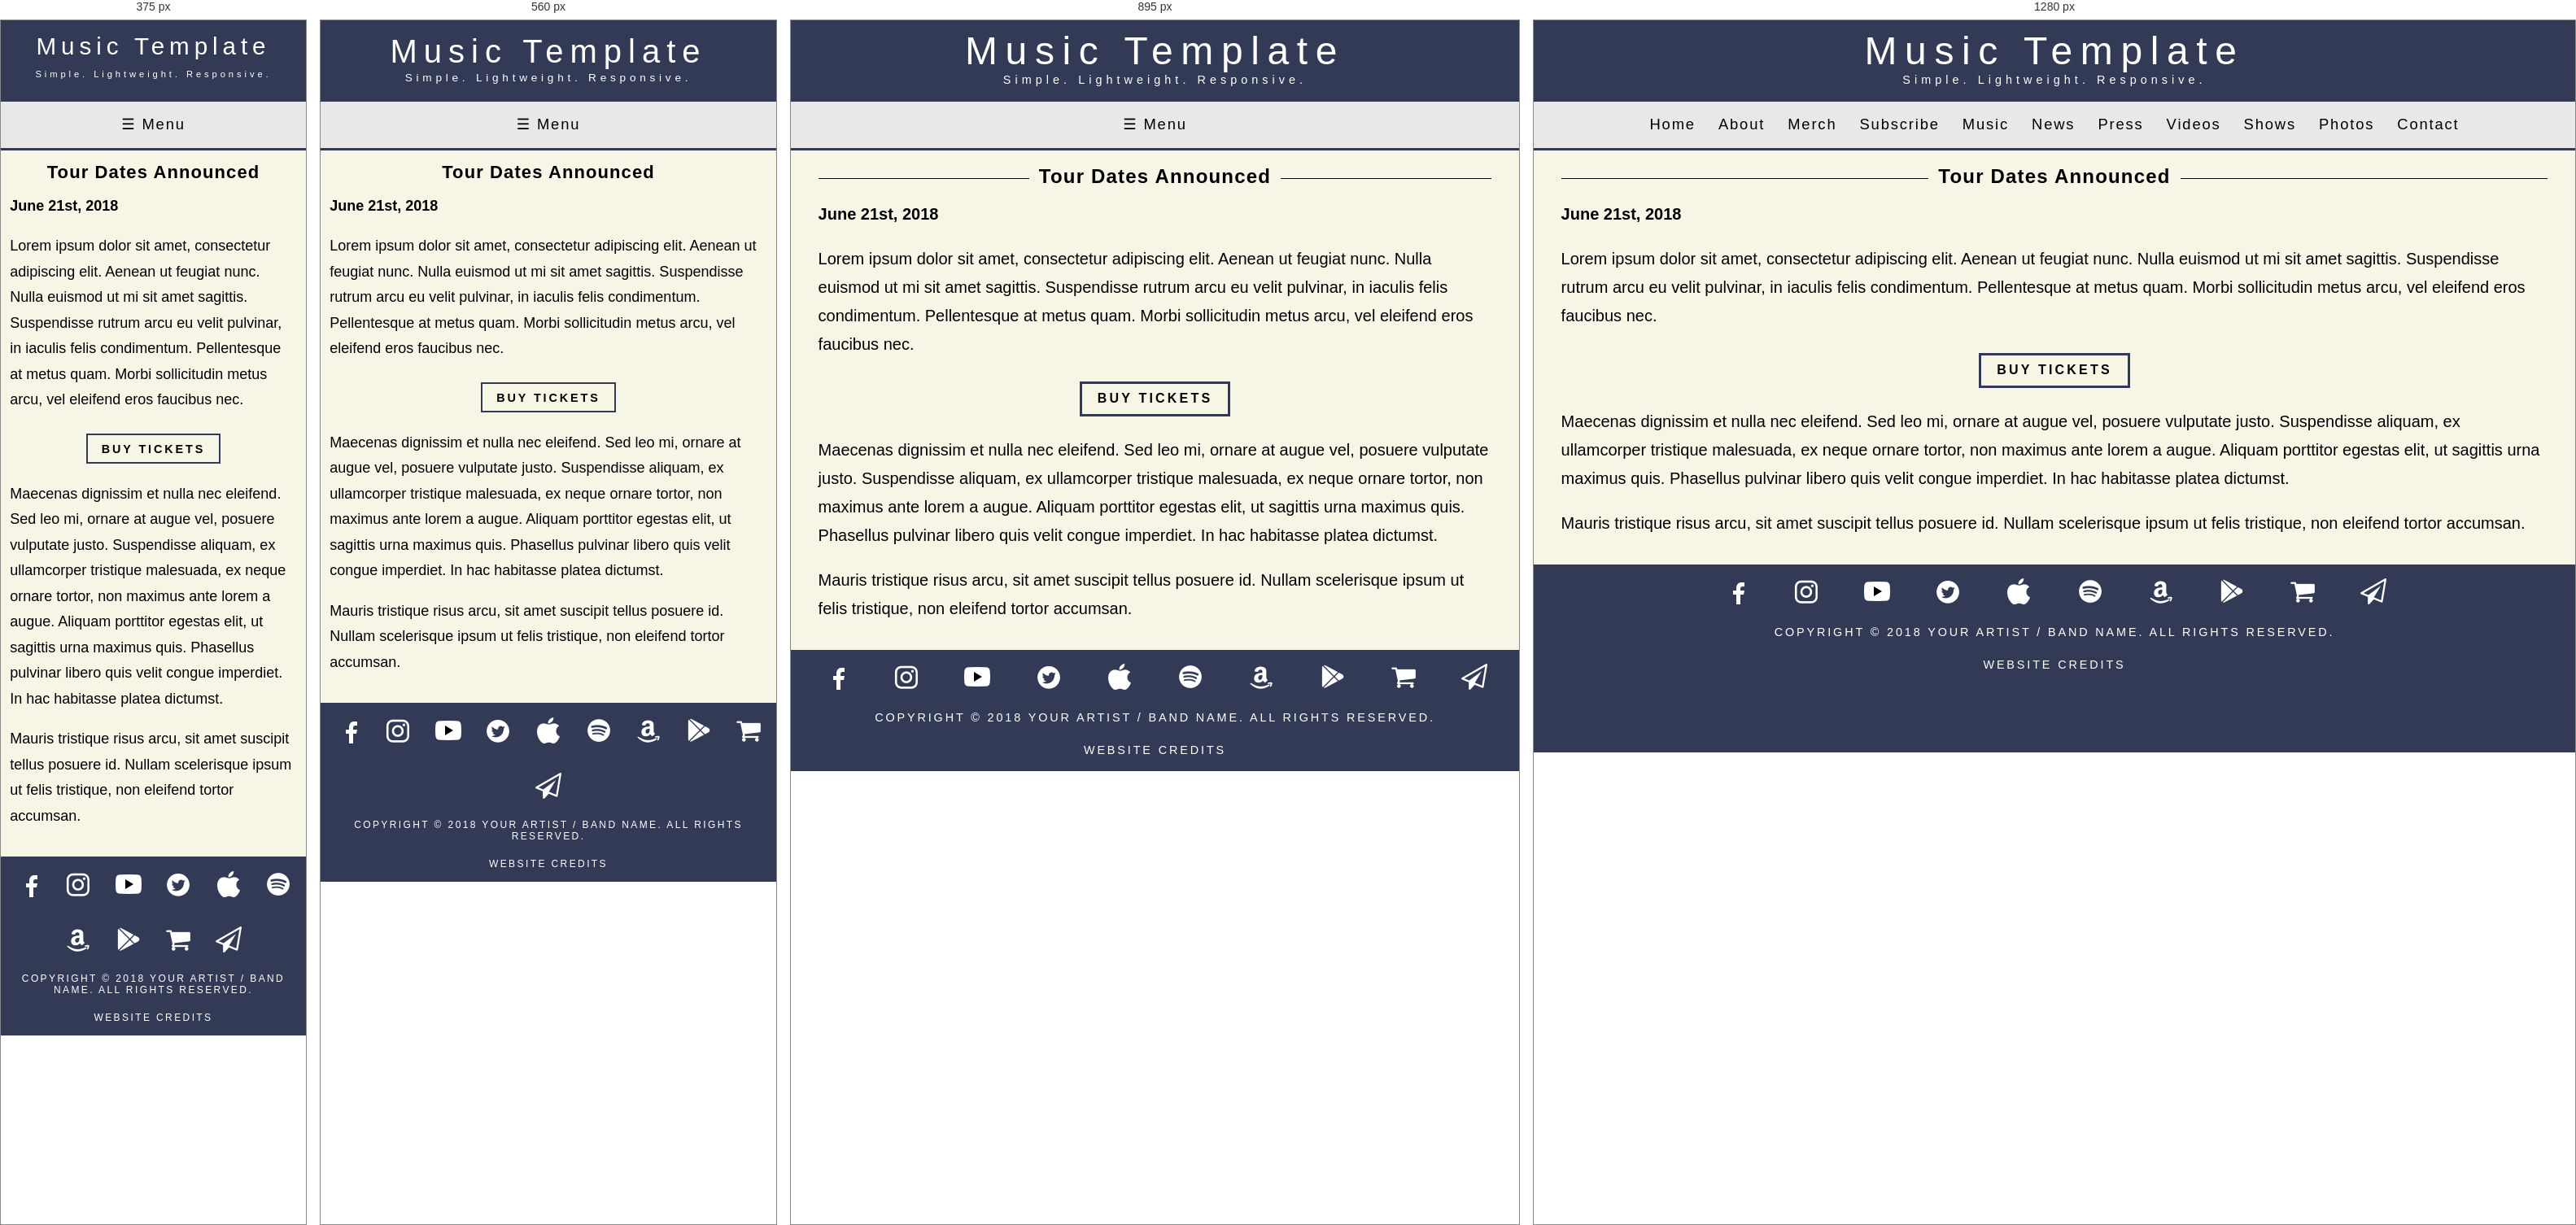
Rendered at 375 px, 560 px, 895 px and 1280 px, left to right.

<!-- file: blog_tour.html -->
<!DOCTYPE HTML>
<html lang="en">

<head>
  <title>Music Website Template</title>
  
  <meta name="viewport" content="width=device-width" />
  <meta name="description" content="Music website coded in HTML, CSS, and JQuery" />
  <meta name="keywords" content="msuic, website, template, responsive" />
  <meta http-equiv="content-type" content="text/html; charset=UTF-8" />
  
  <link href="https://fonts.googleapis.com/css?family=Tajawal" rel="stylesheet">
  <link rel="stylesheet" href="css/style.css" type="text/css" title="style" />

</head>

<body>
	
    <header>
		<div id="logo">
          <h1><a href="index.html">Music Template</a></h1>
		  <h2><a href="index.html">Simple. Lightweight. Responsive.</a></h2>
      </div>
	 </header>
	 
	 <nav class="container">
		<ul class="clearfix" id="cfix">
			<li class="icon" id="icon">
				<a href="javascript:void(0);" onclick="myMenu()">&#9776; Menu</a>
			</li>
			<li>
				<ul class="scroll" id="scroll">
					<li><a href="index.html#home">Home</a></li>
					<li><a href="index.html#about">About</a></li>
					<li><a href="index.html#merch">Merch</a></li>
					<li><a href="index.html#subscribe">Subscribe</a></li>
					<li><a href="index.html#music">Music</a></li>
					<li><a href="index.html#news">News</a></li>
					<li><a href="index.html#press">Press</a></li>
					<li><a href="index.html#videos">Videos</a></li>
					<li><a href="index.html#shows">Shows</a></li>
					<li><a href="index.html#photos">Photos</a></li>
					<li><a href="index.html#contact">Contact</a></li>
				</ul>
			</li>
		</ul>
	</nav>
		
	<div class="spacer"></div>  
	
    <div class="site_content">
	
		<div id="content">
			<h3 class="lines">Tour Dates Announced</h3>
			<h4>June 21st, 2018</h4>

			<p>Lorem ipsum dolor sit amet, consectetur adipiscing elit. Aenean ut feugiat nunc. Nulla euismod ut mi sit amet sagittis. Suspendisse rutrum arcu eu velit pulvinar, in iaculis felis condimentum. Pellentesque at metus quam. Morbi sollicitudin metus arcu, vel eleifend eros faucibus nec.</p>

			<div class="pagesbar">
				<ul class="pages">
					<li><a href="index.html#shows">Buy Tickets</a></li>
				</ul>	
			</div>
			
			<p>Maecenas dignissim et nulla nec eleifend. Sed leo mi, ornare at augue vel, posuere vulputate justo. Suspendisse aliquam, ex ullamcorper tristique malesuada, ex neque ornare tortor, non maximus ante lorem a augue. Aliquam porttitor egestas elit, ut sagittis urna maximus quis. Phasellus pulvinar libero quis velit congue imperdiet. In hac habitasse platea dictumst.</p>

			<p>Mauris tristique risus arcu, sit amet suscipit tellus posuere id. Nullam scelerisque ipsum ut felis tristique, non eleifend tortor accumsan.</p>
		</div>
		
	</div>

	
	<footer>
		<ul id="social_media">
			<li><a href="index.html">
			<img src="pictures/icons/facebook.png" alt="Facebook" /></a></li>

			<li><a href="index.html">
			<img src="pictures/icons/instagram.png" alt="Instagram" /></a></li>
			
			<li><a href="index.html">
			<img src="pictures/icons/youtube.png" alt="YouTube" /></a></li>
			
			<li><a href="index.html">
			<img src="pictures/icons/twitter.png" alt="Twitter" /></a></li>
			
			<li><a href="index.html">
			<img src="pictures/icons/itunes.png" alt="iTunes" /></a></li>
			
			<li><a href="index.html">
			<img src="pictures/icons/spotify.png" alt="Spotify" /></a></li>

			<li><a href="index.html">
			<img src="pictures/icons/amazon.png" alt="Amazon" /></a></li>
						
			<li><a href="index.html">
			<img src="pictures/icons/play.png" alt="Google Play" /></a></li>
			
			<li><a href="index.html">
			<img src="pictures/icons/shop.png" alt="Store" /></a></li>
			
			<li><a href="index.html#mail">
			<img src="pictures/icons/mail.png" alt="Subscribe" /></a></li>
		</ul>
			
		<ul id="btmtext">
		  <li><h6><a href="terms.html">Copyright &copy; 2018 Your Artist / Band Name. All Rights Reserved.</a></h6></li>
		  <li><h6><a href="web.html">Website Credits</a></h6></li>
		</ul>
	</footer>

  	<script src='http://cdnjs.cloudflare.com/ajax/libs/jquery/2.1.3/jquery.min.js'></script>
	<script src="js/fixedNavMenu.js"></script>
</body>
</html>

/* @media block from style.css */
@media screen and (min-width: 768px) {
.anchor-box {
	background-color: transparent;
	background-color: #333a56; 
	color: #fff; 
	padding-top: 17px;
	padding-bottom: 10px;
	margin-right: -35px;
	margin-left: -35px;
}

}

/* @media block from style.css */
@media screen and (min-width: 320px) and (max-width: 767px) {
.spacer {
    width: 100%;
	height: 40px;
}  

.anchor-box {
	background-color: transparent;
	background-color: #333a56; 
	color: #fff; 
	margin-right: -21px;
	margin-left: -21px;
}

}

/* @media block from style.css */
@media screen and (min-width: 480px) and (max-width: 767px) {
/* Resize width */
#logo {
	position: relative;
	max-width: 90%;
	width: 90%;
	
  }
/* Resize font for mobile */
#logo h1 {
	display: block;
	margin: .2em 0 0 0;
	text-align: center;
	letter-spacing: .2em;
	font: normal 250% 'Tajawal', sans-serif;
	color: #FFF;
	padding-top: .1875em;
}

#logo h2 {
 	display: block;
	text-align: center;
	letter-spacing: .35em;
	font: normal 85% 'Tajawal', sans-serif;
	color: #FFF;
	padding-top: .1875em;
}

}

/* @media block from style.css */
@media screen and (min-width: 320px) and (max-width: 479px) {
/* Resize width */
#logo {
	position: relative;
	max-width: 95%;
	width: 95%;
	
  }
/* Resize font for mobile */
#logo h1 {
	display: block;
	margin: 0 auto;
	text-align: center;
	letter-spacing: .2em;
	font: normal 185% 'Tajawal', sans-serif;
	color: #FFF;
	padding-top: .5em;
}

#logo h2 {
 	display: block;
	text-align: center;
	letter-spacing: .35em;
	font: normal 70% 'Tajawal', sans-serif;
	color: #FFF;
	padding-top: 1em;
}

}

/* @media block from style.css */
@media screen and (min-width: 320px) and (max-width: 1023px) {
 
nav ul li:not(:nth-child(-n+0)) {
	display: none;
}
  
nav ul li.icon {
	display:inline-block;
	text-align: center;
	color: #FFF;
	color: #fff;
	background-color: #e8e8e8;
}
  
}

/* @media block from style.css */
@media screen and (min-width: 320px) and (max-width: 1023px) {
nav ul.responsive {
	position: relative;
	text-align:center;
	background-color: #e8e8e8;
}

nav ul.responsive li.icon {
	display:inline;
    text-align: center;
}

nav ul.responsive li {
    display:inline;
}

 nav ul.responsive li a {
	display: block;
    padding:0 20px;	
	letter-spacing: 0.2em;
}

/* Display Dropdowns on Hover */
nav li .down a {
	display:block;
	margin: 10px 0 -10px 0;
}

nav .scroll {
	display: block;
	width: 100%;
}

}

/* @media block from style.css */
@media screen and (min-width: 320px) and (max-width: 767px) {
	
/* Sets the position + display + formating for the body container */
.site_content { 
	height: 100%;
	font-size: 1em;
	position: relative;
	width: auto;
	margin: .1em auto .1em auto;
	padding: 2em .7em 1em .7em;
	background-color: #f7f5e6;
} 

.site_content_index { 
	font-size: 1em;
	margin: .1em auto .1em auto;
	padding: 2em 1.3em 1em 1.3em;
	background-color: #f7f5e6;
} 

/* Padding for the page content */
#content { 
	padding: 0;  
}

/* Font + margin + letter spacing for Body Tags */
/* Change fonts for mobile. Margin + line hieght for p. */
p { 
	font-size: 1.125em;
	margin: 0 0 1em 0;
	line-height: 1.75em;
}

h1, h2, h3 {
	font-size: 1.375em;
	margin: 0 0 .6em 0;
	letter-spacing: .05em;
}

h4, h5 {
	font-size: 1.125em;
	margin: 0 0 1em 0;
	line-height: 1.75em;
}

h6 {
	font-size: 1em;
	margin: 0 0 .2em 0;
}

.vertical {
	display: none;
}

.horizontal {
	visibility: hidden;
	margin-bottom: 20px;
	margin-top: 20px;
}

}

/* @media block from style.css */
@media screen and (min-width: 768px) {

h3.lines {
	overflow: hidden;
	text-align: center;
}

.anchor-box h3.lines:before, .anchor-box h3.lines:after {
	background-color: #fff;
}

h3.lines:before, h3.lines:after {
	background-color: #000;
	content: "";
	display: inline-block;
	height: 1px;
	position: relative;
	vertical-align: middle;
	width: 50%;
}

h3.lines:before {
	right: 0.5em;
	margin-left: -50%;
}

h3.lines:after {
	left: 0.5em;
	margin-right: -50%;
}

.horizontal {
	display: none;
}

}

/* @media block from style.css */
@media screen and (min-width: 320px) and (max-width: 767px) {
#footer { 
	position: absolute;
	left: 50%;
	transform: translateX(-50%);
	display: inline;
	background-color: #333a56;
	font: normal 75% 'Tajawal', sans-serif;
	margin: .3em auto .3em auto;
	max-width: 90%;
}

ul#btmtext li h6 a {
	font: normal 75% 'Tajawal', sans-serif;
}

#social_media li {
    display: inline-block;
	text-align: center;
    text-decoration: none;
	margin: 1em .7em 1em .7em;
}

.social_media_music li {
	margin: .5em 0em .5em 0em;
}

}

/* @media block from style.css */
@media screen and (min-width: 320px) and (max-width: 767px) {
ul.pages li a {
    letter-spacing: 0.2em;	
	font-size: .9em;
}

}

/* @media block from style.css */
@media screen and (min-width: 320px) and (max-width: 767px) {
ul.pages-music li a {
    letter-spacing: 0.2em;	
	font-size: .9em;
	margin: .5em 0 1.25em 0;
}

}

/* @media block from style.css */
@media screen and (max-width:640px) {
.form_settings {
	display: block; 
	text-align: center;
	padding: 40px 0 40px 0;
}

.form_settings input, .form_settings textarea { 
	width: 100%;
	padding: .625em; 
	margin: .6em 0 .6em 0;
	font-family: 'Tajawal', sans-serif;
  	font-weight: bold;
	font-size: 1em;
	border: 2px solid #000000 ; 
	background: #FFF; 
	color: #000;
	resize: none;
}
  
.form_settings .submit { 
	font-family: 'Tajawal', sans-serif;
	letter-spacing: .35em;
  	font-weight: bold;
	font-size: 1em;
	width: 50%; 
	text-align: center;
	margin: .6em 0 .6em 0;
	padding: .6em 0 .6em 0;
	cursor: pointer; 
	text-transform: uppercase;
	background: transparent;
	border-color: #000;
	color: #000;
}
  
.form_settings .submit:hover { 
	background-color: #52658f;
	color: #fff;
}

}

/* @media block from style.css */
@media screen and (min-width: 320px) and (max-width: 767px) {
.go-btm {
	margin: 15px 0 0 0;
}

}

/* @media block from style.css */
@media screen and (min-width: 320px) and (max-width: 767px) {
#home {
	padding-top: .5em;
}

.hero {
	background-image: url("../pictures/misc/hero-img.jpg");
	height: 320px;
	background-position: center;
	background-repeat: no-repeat;
	background-size: cover;
	position: relative;
	margin-bottom: -56px;
}

#overlay {
    position: sticky;
    width: 100%;
    height: 320px;
    background-color: rgba(0,0,0,0.6);
}

.hero-text {
  width: 100%;
  text-align: center;
  position: absolute;
  top: 50%;
  left: 50%;
  transform: translate(-50%, -50%);
  color: white;
}

}

/* @media block from style.css */
@media screen and (min-width: 320px) and (max-width: 767px) {
td, th {
    font-size: 1.125em;
	margin: 0 0 .6em 0;
	line-height: 1.75em;
}

}

/* @media block from style.css */
@media screen and (min-width:641px) {
#device {
    margin: 0 auto;
    width: 50%;
    padding: 10px 0 10px 0;
}

}

/* @media block from style.css */
@media screen and (max-width:640px) {
.wrapper {
	width:100%;
	height:100%;
	margin:0 auto;
}

}

/* @media block from style.css */
@media screen and (min-width: 768px) {
.flexbox-video {
	display: -ms-flex;
	display: -webkit-flex;
	display: flex;
}

.flexbox-video > div {
	width: 50%;
	padding: 10px;
}

}

/* @media block from style.css */
@media screen and (min-width: 1024px) {

.flexbox-shows {
    display: flex;
    flex-direction: row;
    flex-wrap: wrap;
}

.flexbox-shows > div {
	min-width: 33%;
	padding: 10px;
}

}

/* @media block from style.css */
@media screen and (min-width: 480px) and (max-width: 1023px) {
.flexbox-shows {
    display: flex;
    flex-direction: row;
    flex-wrap: wrap;
}

.flexbox-shows > div {
	min-width: 50%;
	
}
	
}

/* @media block from style.css */
@media all and (min-width: 320px) and (max-width: 640px) {
.tile {
	font-size: 1.125em;
	color: white;
	width: 100%;
}

}

/* @media block from style.css */
@media all and (max-width: 320px) {
.span {
    width: 100%;
}
  
.span .grid_link {
    padding-bottom: 80%;
}

}

/* @media block from style.css */
@media all and (min-width: 321px) and (max-width: 480px) {
.span {
    width: 49.545252%;
}

.span .grid_link {
    padding-bottom: 80%;
}

}

/* @media block from style.css */
@media all and (min-width: 481px) {
.span {
    width: 33%;

}

.span .grid_link {
    padding-bottom: 80%;
}

}